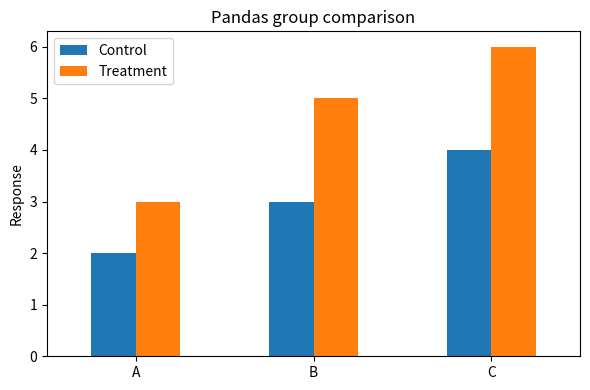

The script that saved this image:
import matplotlib.pyplot as plt
import pandas as pd

data = pd.DataFrame({"Control": [2, 3, 4], "Treatment": [3, 5, 6]}, index=["A", "B", "C"])
ax = data.plot.bar(figsize=(6, 4), rot=0, title="Pandas group comparison")
ax.set_ylabel("Response")
plt.tight_layout()
